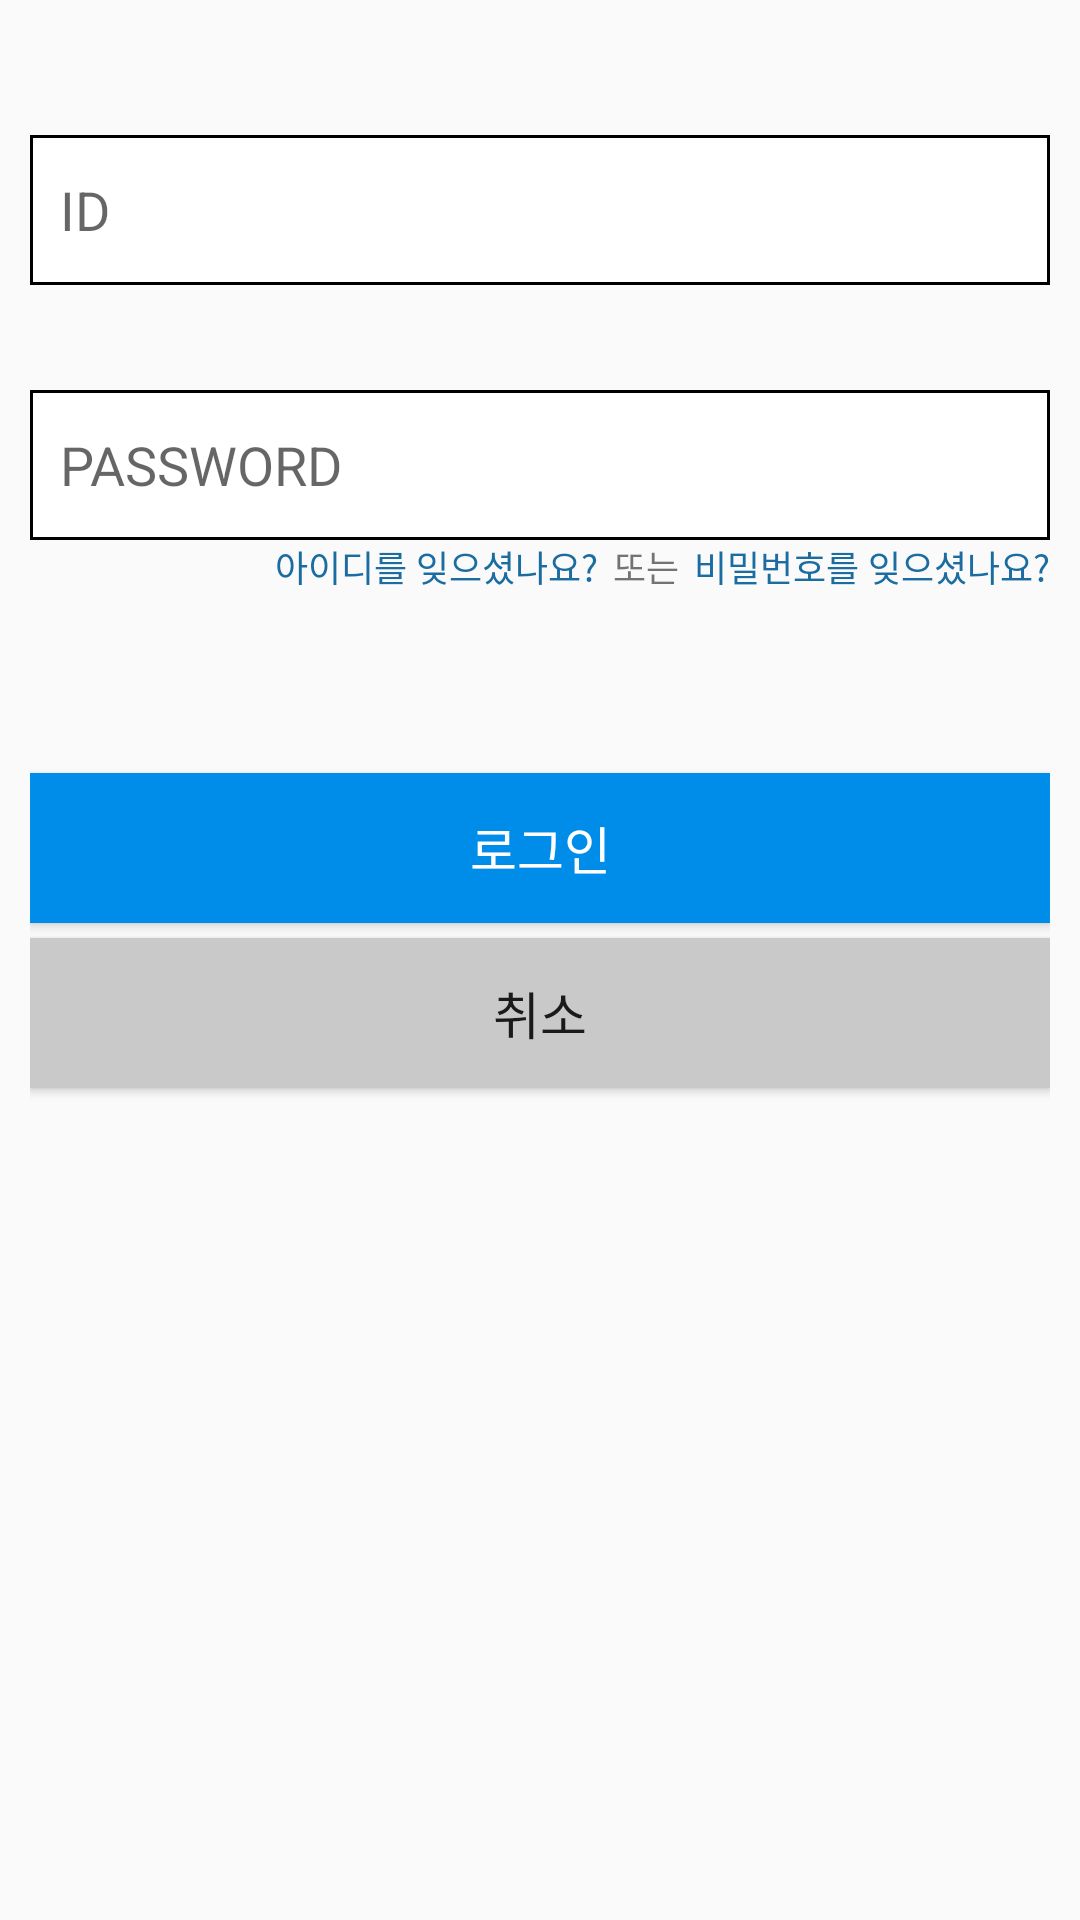

Reconstruct the res/layout file that produces this screen, plus the resources it refers to.
<!-- AndroidManifest.xml: application theme AppTheme -->
<!-- res/layout/activity_login.xml -->
<?xml version="1.0" encoding="utf-8"?>
<LinearLayout xmlns:android="http://schemas.android.com/apk/res/android"
    xmlns:app="http://schemas.android.com/apk/res-auto"
    xmlns:tools="http://schemas.android.com/tools"
    android:layout_width="match_parent"
    android:layout_height="match_parent"
    android:orientation="vertical"
    android:padding="10dp"
    tools:context=".SignUpActivity">


    <EditText
        android:id="@+id/edtId"
        android:layout_width="match_parent"
        android:layout_height="50dp"
        android:layout_marginTop="35dp"
        android:background="@drawable/border"
        android:hint="ID"
        android:privateImeOptions="defaultInputmode=english"
        android:padding="10dp" />


    <EditText
        android:id="@+id/edtPassword"
        android:layout_width="match_parent"
        android:layout_height="50dp"
        android:layout_marginTop="35dp"
        android:background="@drawable/border"
        android:hint="PASSWORD"
        android:inputType="textPassword"
        android:padding="10dp" />

    <LinearLayout
        android:layout_width="match_parent"
        android:layout_height="wrap_content"
        android:gravity="right">

        <TextView
            android:id="@+id/tvGoLostId"
            android:layout_width="wrap_content"
            android:layout_height="wrap_content"
            android:paddingLeft="5dp"
            android:text="아이디를 잊으셨나요?"
            android:textColor="#1B6CA0"
            android:textSize="12dp" />

        <TextView
            android:layout_width="wrap_content"
            android:layout_height="wrap_content"
            android:layout_marginLeft="5dp"
            android:layout_marginRight="5dp"
            android:text="또는"
            android:textSize="12dp" />

        <TextView
            android:id="@+id/tvGoLostPassword"
            android:layout_width="wrap_content"
            android:layout_height="wrap_content"
            android:text="비밀번호를 잊으셨나요?"
            android:textColor="#1B6CA0"
            android:textSize="12dp" />
    </LinearLayout>

    <Button
        android:id="@+id/btnLogin"
        android:layout_width="match_parent"
        android:layout_height="50dp"
        android:layout_marginTop="60dp"
        android:background="#008DE9"
        android:text="로그인"
        android:textColor="#ffffff"
        android:textSize="17dp" />

    <Button
        android:id="@+id/btnCancel"
        android:layout_width="match_parent"
        android:layout_height="50dp"
        android:layout_marginTop="5dp"
        android:background="#c9c9c9"
        android:text="취소"
        android:textSize="17dp" />

</LinearLayout>
<!-- resources referenced by this layout -->
<resources>
  <!-- drawable border (drawable) -->
  <?xml version="1.0" encoding="utf-8"?>
  <selector xmlns:android="http://schemas.android.com/apk/res/android">
  
      <item>
          <shape android:shape="rectangle">
              <stroke android:width="1dp" android:color="@color/colorblack"/>
              <solid android:color="#FFFFFF"/>
  
          </shape>
      </item>
  
  </selector>
  <style name="AppTheme" parent="Theme.AppCompat.Light.DarkActionBar">
          
          <item name="colorPrimary">@color/SignatureColorBlue</item>
          <item name="colorPrimaryDark">@color/SignatureColorDark</item>
          <item name="colorAccent">@color/colorAccent</item>
  
  
      </style>
  <color name="SignatureColorBlue">#008DE9</color>
  <color name="SignatureColorDark">#008DE9</color>
  <color name="colorAccent">#000000</color>
</resources>
